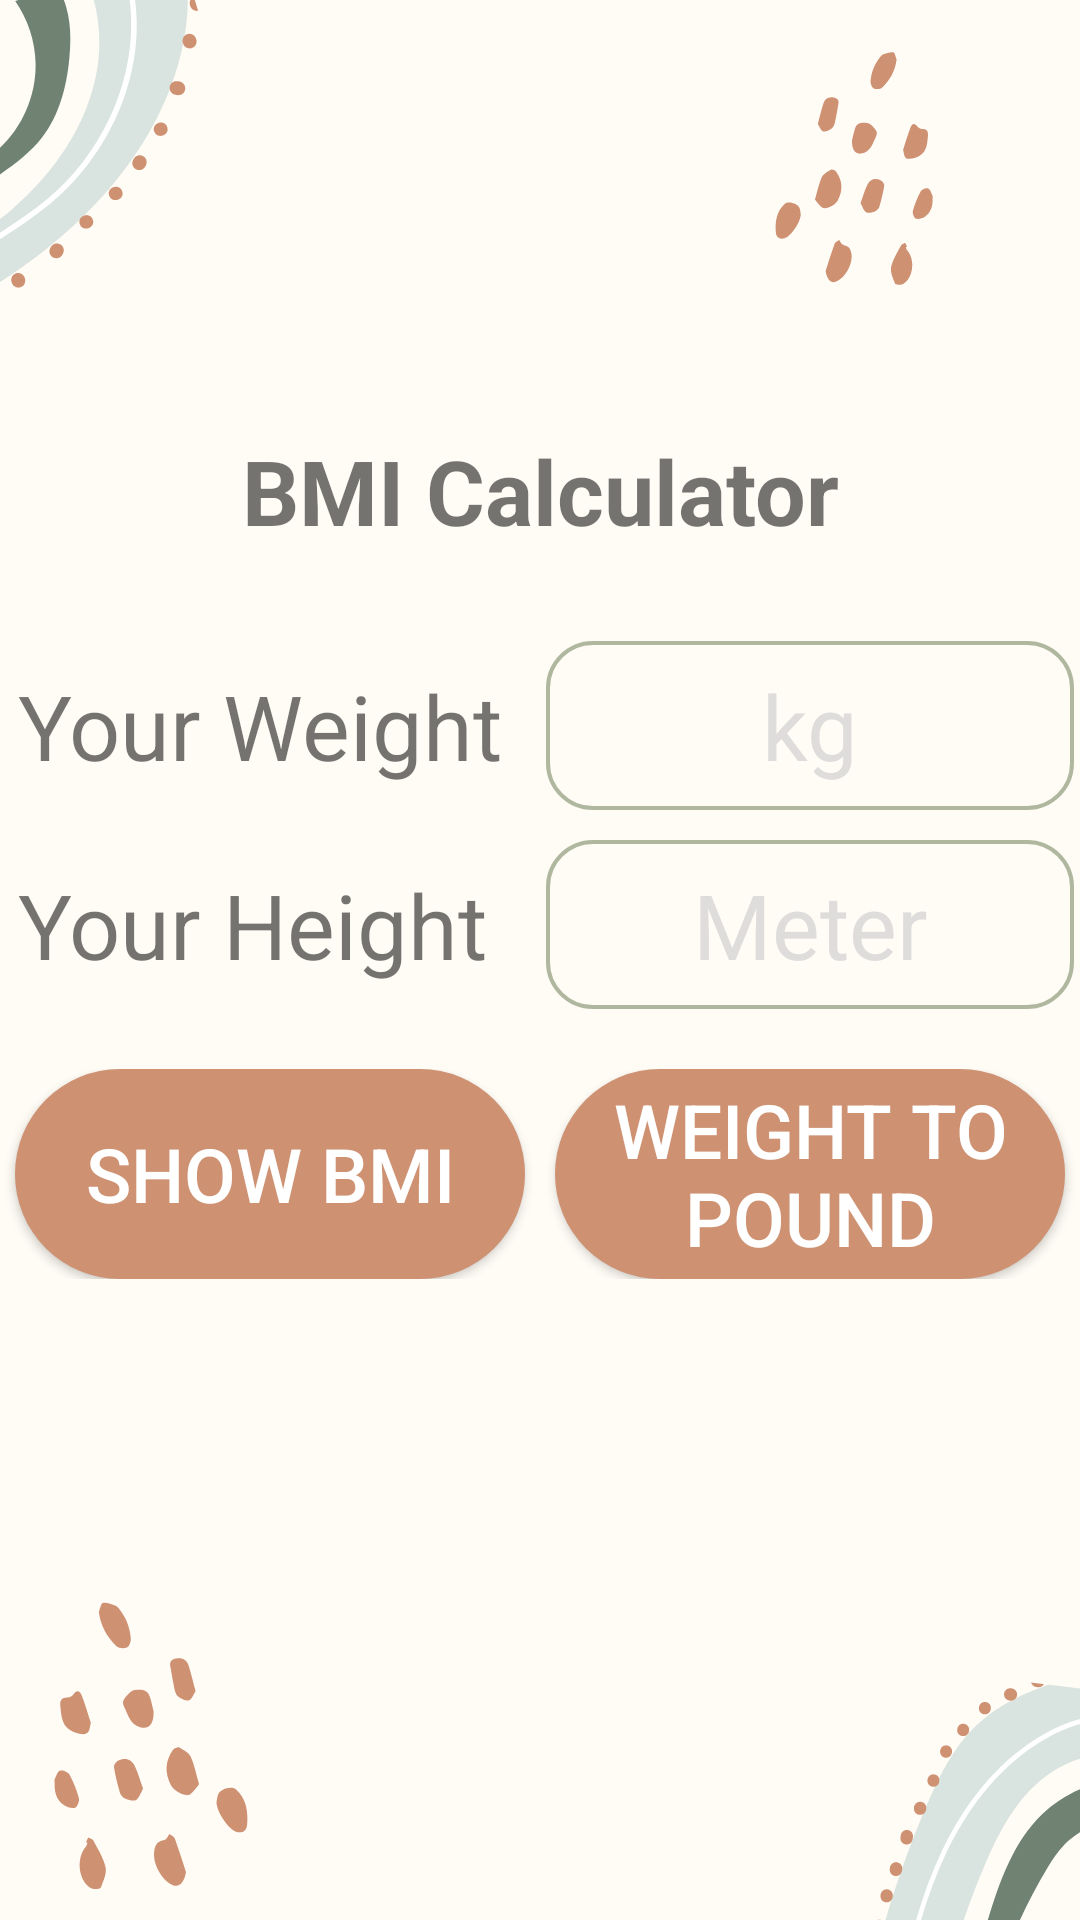

Reconstruct the res/layout file that produces this screen, plus the resources it refers to.
<!-- AndroidManifest.xml: application theme Theme.DailyTools -->
<!-- res/layout/activity_bmicalculator.xml -->
<?xml version="1.0" encoding="utf-8"?>
<LinearLayout xmlns:android="http://schemas.android.com/apk/res/android"
    xmlns:app="http://schemas.android.com/apk/res-auto"
    xmlns:tools="http://schemas.android.com/tools"
    android:layout_width="match_parent"
    android:layout_height="match_parent"
    android:background="@drawable/page3"
    android:gravity="center"
    android:orientation="vertical"
    tools:context=".BMICalculator">


    <TextView
        android:layout_width="match_parent"
        android:layout_height="wrap_content"
        android:text="BMI Calculator"
        android:textSize="30sp"
        android:textStyle="bold"
        android:textAlignment="center"/>
    <LinearLayout
        android:layout_marginTop="30sp"
        android:layout_width="match_parent"
        android:layout_height="wrap_content"
        android:layout_marginRight="3sp"
        android:layout_marginLeft="5sp"
        android:layout_marginBottom="10sp"
        android:orientation="horizontal"
        android:weightSum="2">
        <TextView
            android:layout_width="0sp"
            android:layout_weight="1"
            android:layout_height="wrap_content"
            android:text="Your Weight"
            android:textSize="30sp"
            />
        <EditText
            android:id="@+id/InputKGID"
            android:layout_width="0sp"
            android:layout_weight="1"
            android:layout_height="wrap_content"
            android:hint="kg"
            android:textColorHint="#DFDCDC"
            android:background="@drawable/round_coner_edit_text"
            android:padding="8sp"
            android:inputType="numberDecimal"
            android:textSize="30sp"
            android:textAlignment="center"/>
    </LinearLayout>
    <LinearLayout
        android:layout_marginRight="3sp"
        android:layout_marginLeft="5sp"
        android:layout_width="match_parent"
        android:layout_height="wrap_content"
        android:orientation="horizontal"

        android:weightSum="2">
        <TextView
            android:layout_width="0sp"
            android:layout_weight="1"
            android:layout_height="wrap_content"
            android:text="Your Height"
            android:textSize="30sp"
            />
        <EditText
            android:id="@+id/InputMeterID"
            android:layout_width="0sp"
            android:layout_weight="1"
            android:layout_height="wrap_content"
            android:hint="Meter"
            android:background="@drawable/round_coner_edit_text"
            android:padding="8sp"
            android:textColorHint="#DFDCDC"
            android:inputType="numberDecimal"
            android:textSize="30sp"
            android:textAlignment="center"/>
    </LinearLayout>

    <LinearLayout
        android:layout_width="match_parent"
        android:layout_height="wrap_content"
        android:orientation="horizontal"
        android:gravity="center"
        android:layout_marginTop="20sp"
        android:weightSum="2">
        <Button
            android:layout_marginLeft="5sp"
            android:id="@+id/ShowBMIID"
            android:layout_width="0sp"
            android:layout_weight="1"
            android:onClick="Calculation"
            android:layout_height="match_parent"
            android:text="Show BMI"
            android:background="@drawable/button"
            android:textColor="@color/white"
            android:layout_marginRight="10sp"
            android:textSize="25sp"
            />
        <Button
            android:layout_marginRight="5sp"
            android:id="@+id/WeightToPoundID"
            android:layout_width="0sp"
            android:layout_weight="1"
            android:onClick="BMiCalculation"
            android:layout_height="match_parent"
            android:text="Weight to Pound"
            android:background="@drawable/button"
            android:textColor="@color/white"
            android:textSize="25sp"
            />

    </LinearLayout>

    <TextView
        android:id="@+id/ResultShowID"
        android:layout_width="match_parent"
        android:layout_height="wrap_content"
        android:textSize="30sp"
        android:textAlignment="center"
        android:layout_marginTop="30sp"
        android:textStyle="bold"/>

</LinearLayout>
<!-- resources referenced by this layout -->
<resources>
  <!-- drawable button (drawable) -->
  <?xml version="1.0" encoding="utf-8"?>
  <shape
      android:shape="rectangle"
      xmlns:android="http://schemas.android.com/apk/res/android">
      <solid
          android:color="#ce9172"/>
      <corners
          android:radius="45sp"/>
  
  
  </shape>
  <!-- drawable page3: png bitmap (drawable, 52246 bytes) -->
  <!-- drawable round_coner_edit_text (drawable) -->
  <?xml version="1.0" encoding="utf-8"?>
  <shape xmlns:android="http://schemas.android.com/apk/res/android"
      android:shape="rectangle">
      <corners android:radius="15sp"/>
      <stroke android:width="1.2sp" android:color="#afb89e"/>
  </shape>
  <style name="Theme.DailyTools" parent="Theme.AppCompat.Light.NoActionBar">
          
          <item name="colorPrimary">@color/purple_500</item>
          <item name="colorPrimaryVariant">@color/purple_700</item>
          <item name="colorOnPrimary">@color/white</item>
          
          <item name="colorSecondary">@color/teal_200</item>
          <item name="colorSecondaryVariant">@color/teal_700</item>
          <item name="colorOnSecondary">@color/black</item>
          
          <item name="android:statusBarColor">#00a8e8</item>
          
      </style>
  <!-- not gathered from this repository: default colours our renderer supplied (Android Studio template values) -->
  <color name="purple_500">#FF6200EE</color>
  <color name="purple_700">#FF3700B3</color>
  <color name="teal_200">#FF03DAC5</color>
  <color name="teal_700">#FF018786</color>
  <color name="black">#FF000000</color>
  <color name="white">#FFFFFFFF</color>
</resources>
